The GitHub repository springboardmentor27300a/AI-Powered-Food-Freshness-Detection-and-Predictive-Shelf-Life-Monitoring-Platform contains a labelled image folder "dataset" with 3 categories: fresh, less fresh, rotten. Examples follow, each with its label.

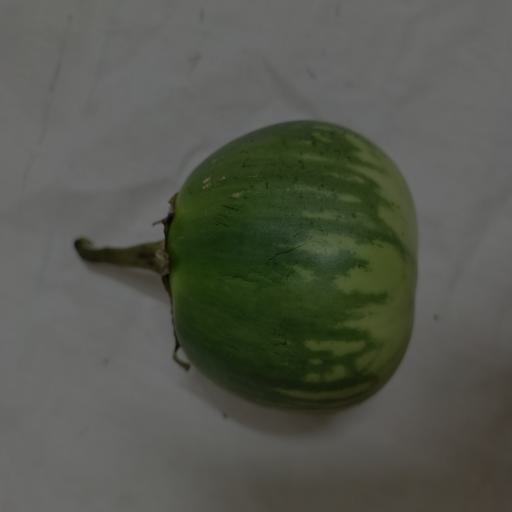
Label: fresh

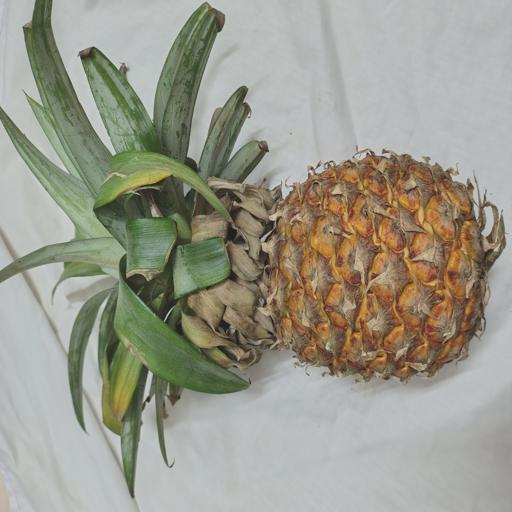
Label: less fresh

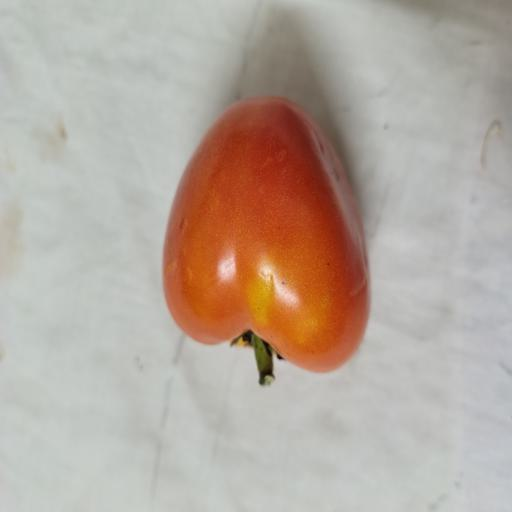
Label: fresh

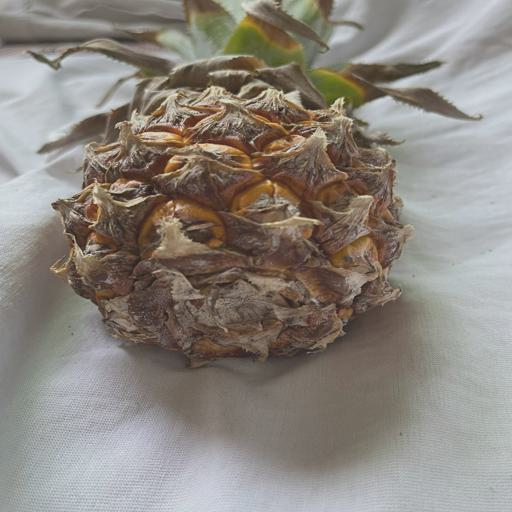
Label: less fresh

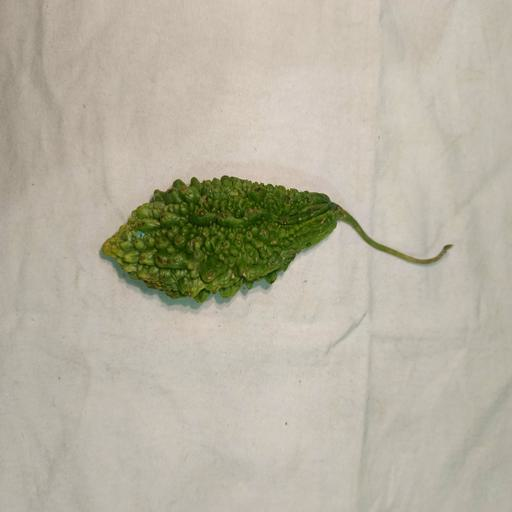
Label: fresh

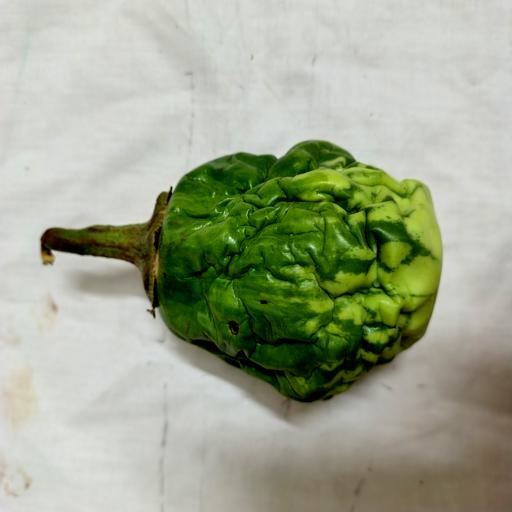
Label: rotten
